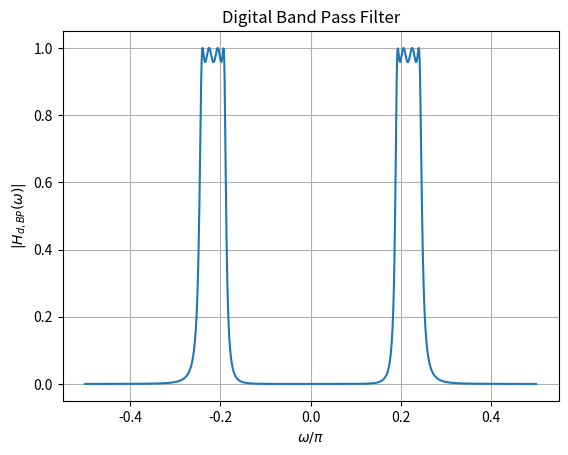

The script that saved this image: (Note: this script raises an exception after producing the figure.)
import numpy as np
import matplotlib.pyplot as plt
from sympy import symbols, exp, I

# Define symbolic variables
s, s_L, z, omega = symbols('s s_L z omega')

# Given transfer function
H_s_L = 0.4166 / (s_L**4 + 1.3022*s_L**3 + 1.84781*s_L**2 + 1.1651*s_L + 0.4350)

Omega_0_val = 0.352
B_val = 0.089


s_L_expr = (s**2 + Omega_0_val**2) / (B_val * s)
H_s = H_s_L.subs(s_L, s_L_expr)

# Substitute s expression
s_expr = (1 - z**(-1)) / (1 + z**(-1))
H_s = H_s.subs(s, s_expr)

# Define the expression for z
z_expr = exp(1j * omega)

# Substitute z expression
H_z = H_s.subs(z, z_expr)


omega_values = np.linspace(-np.pi/2, np.pi/2, 1000)  
H_values = [np.abs(H_z.evalf(subs={omega: om_val})) for om_val in omega_values]

# Plot
plt.plot(omega_values/np.pi, H_values)
plt.xlabel(r'$\omega/\pi$')
plt.ylabel(r'$|H_{d,BP}(\omega)|$')
plt.title("Digital Band Pass Filter")
plt.grid(True)
plt.savefig("../figs/Digital_BPF.png")
